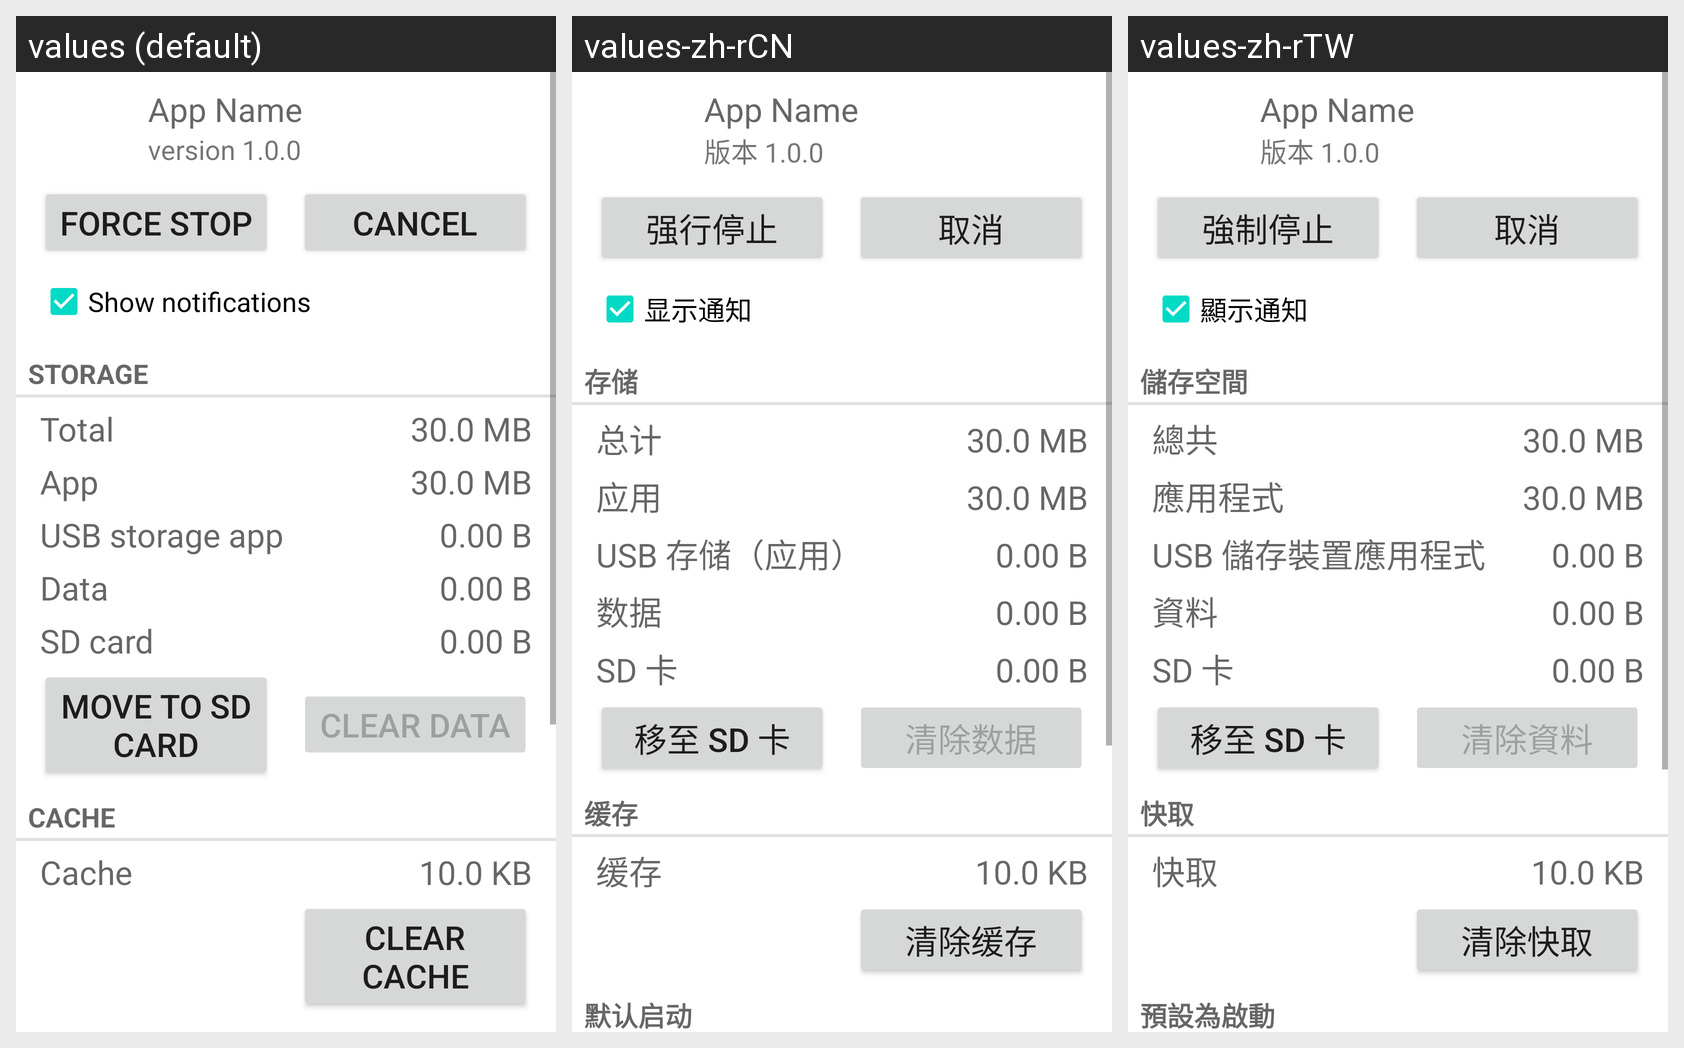

This grid shows one Android layout under several languages. Give, for every string resource on the screen, its name, the default text and each shown locale's text.
Android screen res/layout/installed_app_details_large.xml rendered under 3 locales, left to right: values (default), values-zh-rCN, values-zh-rTW. Device: Nexus 5 (rendered at 1080×1920; each locale shown at half size, 540×960, under a caption strip naming it); theme Theme.MaterialComponents.DayNight.NoActionBar.
Strings drawn on this screen, with the default value and each locale's value (text and hints the layout hard-codes, and strings that could not be matched under every locale, appear in the picture but are not listed):

app_notifications_switch_label
  values: Show notifications
  values-zh-rCN: 显示通知
  values-zh-rTW: 顯示通知

storage_label
  values: Storage
  values-zh-rCN: 存储
  values-zh-rTW: 儲存空間

total_size_label
  values: Total
  values-zh-rCN: 总计
  values-zh-rTW: 總共

application_size_label
  values: App
  values-zh-rCN: 应用
  values-zh-rTW: 應用程式

external_code_size_label
  values: USB storage app
  values-zh-rCN: USB 存储（应用）
  values-zh-rTW: USB 儲存裝置應用程式

data_size_label
  values: Data
  values-zh-rCN: 数据
  values-zh-rTW: 資料

cache_header_label
  values: Cache
  values-zh-rCN: 缓存
  values-zh-rTW: 快取

cache_size_label
  values: Cache
  values-zh-rCN: 缓存
  values-zh-rTW: 快取

clear_cache_btn_text
  values: Clear cache
  values-zh-rCN: 清除缓存
  values-zh-rTW: 清除快取

demo_app_name
  values: App Name
  values-zh-rCN: App Name  [not translated; the default value is used]
  values-zh-rTW: App Name  [not translated; the default value is used]

demo_app_size
  values: version 1.0.0
  values-zh-rCN: 版本 1.0.0
  values-zh-rTW: 版本 1.0.0

two_btn_left
  values: Force stop
  values-zh-rCN: 强行停止
  values-zh-rTW: 強制停止

cancel
  values: Cancel
  values-zh-rCN: 取消
  values-zh-rTW: 取消

two_btn2_left
  values: Move to SD card
  values-zh-rCN: 移至 SD 卡
  values-zh-rTW: 移至 SD 卡

two_btn2_right
  values: Clear data
  values-zh-rCN: 清除数据
  values-zh-rTW: 清除資料
